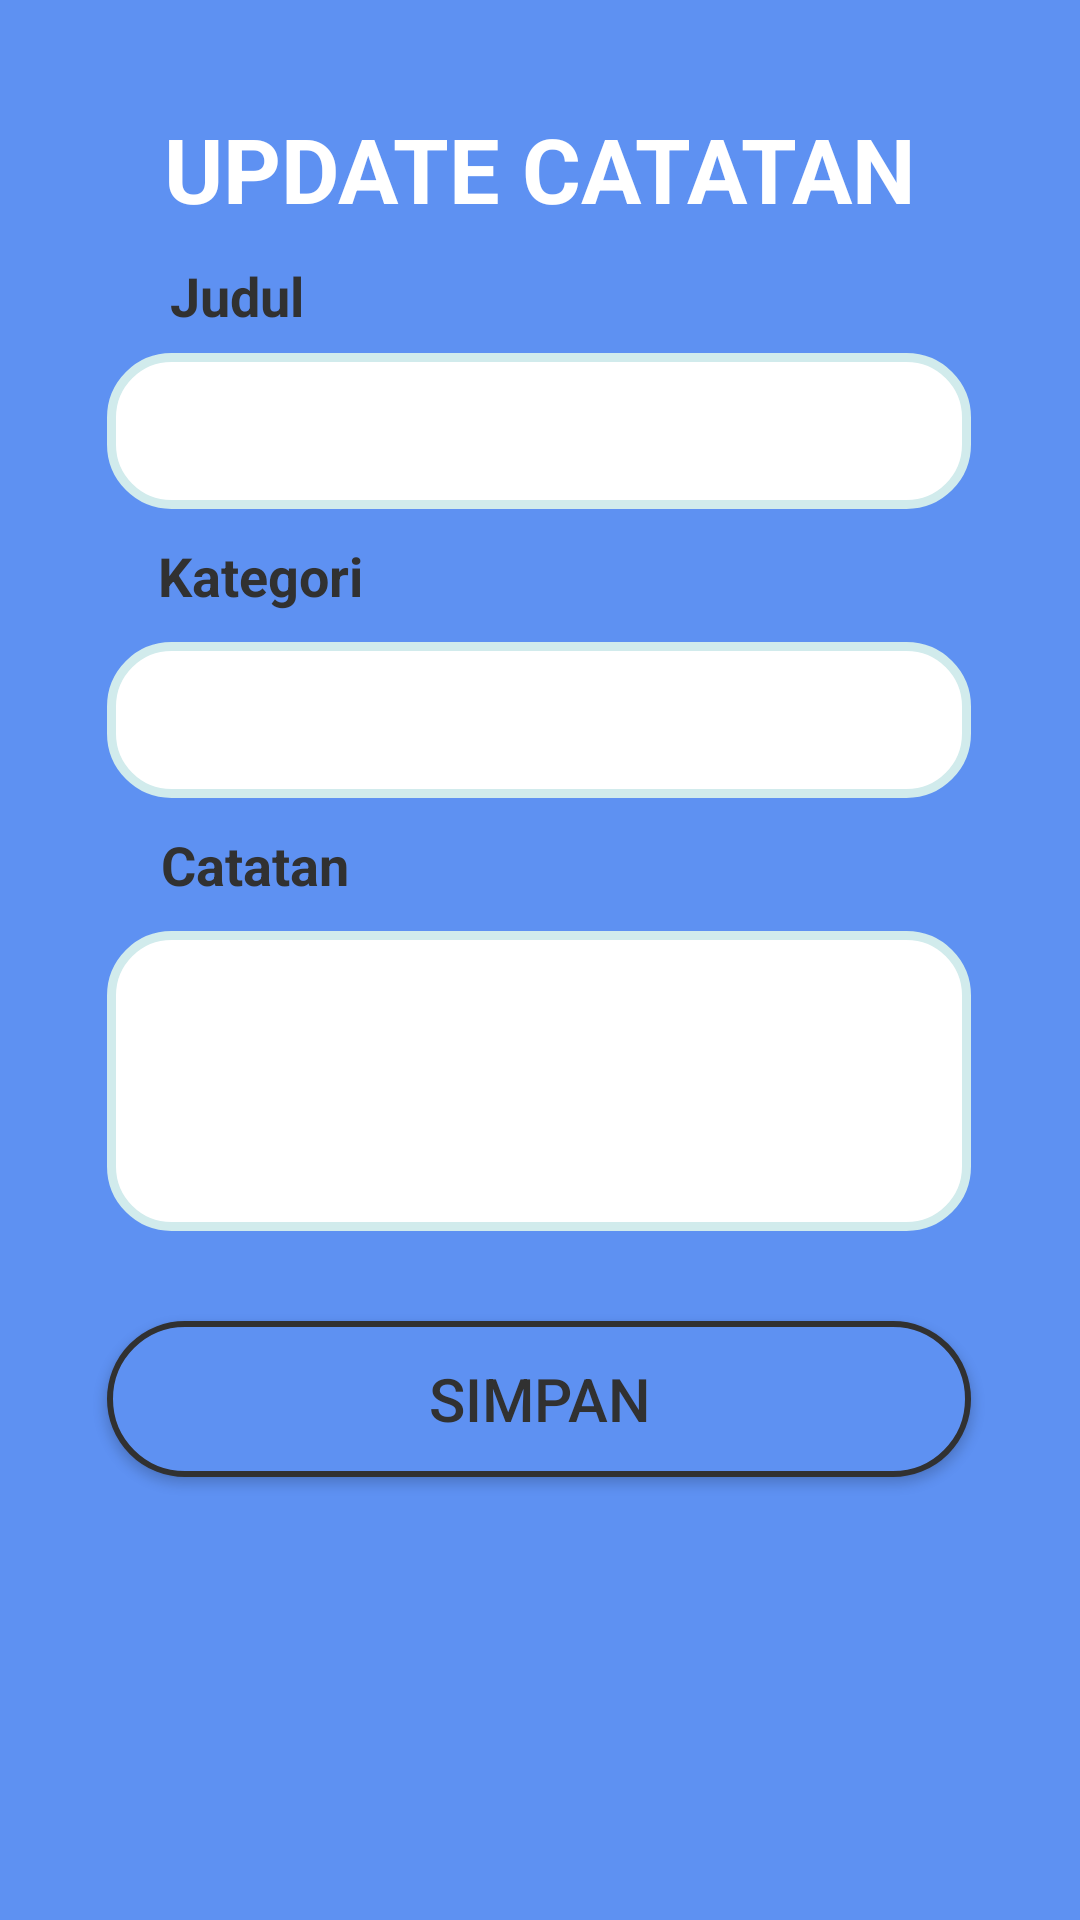

Android layout source for this screen:
<!-- AndroidManifest.xml: application theme Theme.UAS10119263RidwanRamadhan -->
<!-- res/layout/activity_update_catatan.xml -->
<?xml version="1.0" encoding="utf-8"?>
<androidx.constraintlayout.widget.ConstraintLayout xmlns:android="http://schemas.android.com/apk/res/android"
    xmlns:app="http://schemas.android.com/apk/res-auto"
    xmlns:tools="http://schemas.android.com/tools"
    android:layout_width="match_parent"
    android:background="@color/primary"
    android:layout_height="match_parent">

    <TextView
        android:layout_width="wrap_content"
        android:layout_height="wrap_content"
        android:text="UPDATE CATATAN"
        android:textAlignment="center"
        android:textColor="@color/white"
        android:textSize="30dp"
        app:layout_constraintBottom_toBottomOf="parent"
        app:layout_constraintEnd_toEndOf="parent"
        android:textStyle="bold"
        app:layout_constraintStart_toStartOf="parent"
        app:layout_constraintTop_toTopOf="parent"
        app:layout_constraintVertical_bias="0.06" />

    <TextView
        android:id="@+id/JudulTitle"
        android:layout_width="wrap_content"
        android:layout_height="wrap_content"
        android:text="Judul"
        android:textAlignment="center"
        android:textColor="#313131"
        android:textSize="18dp"
        app:layout_constraintBottom_toBottomOf="parent"
        app:layout_constraintEnd_toEndOf="parent"
        app:layout_constraintHorizontal_bias="0.18"
        android:textStyle="bold"
        app:layout_constraintStart_toStartOf="parent"
        app:layout_constraintTop_toTopOf="parent"
        app:layout_constraintVertical_bias="0.14" />


    <EditText
        android:id="@+id/Judul"
        android:layout_width="288dp"
        android:layout_height="52dp"
        android:background="@drawable/text_bg"
        android:text=""
        android:textAlignment="center"
        android:textColor="#313131"
        app:layout_constraintBottom_toBottomOf="parent"
        app:layout_constraintEnd_toEndOf="parent"
        app:layout_constraintHorizontal_bias="0.495"
        app:layout_constraintStart_toStartOf="parent"
        app:layout_constraintTop_toTopOf="parent"
        app:layout_constraintVertical_bias="0.20" />

    <TextView
        android:id="@+id/KategoriTitle"
        android:layout_width="wrap_content"
        android:layout_height="wrap_content"
        android:layout_marginTop="10dp"
        android:textColor="#313131"
        android:text="Kategori"
        android:textAlignment="center"
        app:layout_constraintBottom_toBottomOf="parent"
        app:layout_constraintEnd_toEndOf="parent"
        app:layout_constraintHorizontal_bias="0.18"
        android:textSize="18dp"
        android:textStyle="bold"
        app:layout_constraintStart_toStartOf="parent"
        app:layout_constraintTop_toBottomOf="@+id/Judul"
        app:layout_constraintVertical_bias="0" />

    <EditText
        android:id="@+id/Kategori"
        android:layout_width="288dp"
        android:layout_height="52dp"
        android:layout_marginTop="10dp"
        android:background="@drawable/text_bg"
        android:textColor="#313131"
        android:text=""
        android:textAlignment="center"
        app:layout_constraintBottom_toBottomOf="parent"
        app:layout_constraintEnd_toEndOf="parent"
        app:layout_constraintHorizontal_bias="0.495"
        app:layout_constraintStart_toStartOf="parent"
        app:layout_constraintTop_toBottomOf="@+id/KategoriTitle"
        app:layout_constraintVertical_bias="0" />

    <TextView
        android:id="@+id/CatatanTitle"
        android:layout_width="wrap_content"
        android:layout_height="wrap_content"
        android:layout_marginTop="10dp"
        android:textColor="#313131"
        android:text="Catatan"
        android:textAlignment="center"
        app:layout_constraintBottom_toBottomOf="parent"
        app:layout_constraintEnd_toEndOf="parent"
        app:layout_constraintHorizontal_bias="0.18"
        android:textSize="18dp"
        android:textStyle="bold"
        app:layout_constraintStart_toStartOf="parent"
        app:layout_constraintTop_toBottomOf="@+id/Kategori"
        app:layout_constraintVertical_bias="0" />

    <EditText
        android:id="@+id/Catatan"
        android:layout_width="288dp"
        android:layout_height="100dp"
        android:layout_marginTop="10dp"
        android:background="@drawable/text_bg"
        android:text=""
        android:textColor="#313131"
        android:textAlignment="center"
        app:layout_constraintBottom_toBottomOf="parent"
        app:layout_constraintEnd_toEndOf="parent"
        app:layout_constraintHorizontal_bias="0.495"
        app:layout_constraintStart_toStartOf="parent"
        app:layout_constraintTop_toBottomOf="@+id/CatatanTitle"
        app:layout_constraintVertical_bias="0" />

    <androidx.appcompat.widget.AppCompatButton
        android:id="@+id/Simpan"
        android:layout_width="288dp"
        android:layout_height="52dp"
        android:layout_marginTop="30dp"
        android:background="@drawable/bg_round"
        android:text="SIMPAN"
        android:textSize="20dp"
        android:textColor="#313131"
        android:textAlignment="center"
        app:layout_constraintBottom_toBottomOf="parent"
        app:layout_constraintEnd_toEndOf="parent"
        app:layout_constraintHorizontal_bias="0.495"
        app:layout_constraintStart_toStartOf="parent"
        app:layout_constraintTop_toBottomOf="@+id/Catatan"
        app:layout_constraintVertical_bias="0" />


</androidx.constraintlayout.widget.ConstraintLayout>
<!-- resources referenced by this layout -->
<resources>
  <color name="primary">#5E91F2</color>
  <color name="white">#FFFFFFFF</color>
  <!-- drawable bg_round (drawable-v24) -->
  <?xml version="1.0" encoding="utf-8"?>
  <shape xmlns:android="http://schemas.android.com/apk/res/android">
      <corners android:radius="200dp"/>
      <solid android:color="#5E91F2" />
      <stroke android:width="2dp"
          android:color="#313131"/>
  </shape>
  <!-- drawable text_bg (drawable-v24) -->
  <?xml version="1.0" encoding="utf-8"?>
  <shape xmlns:android="http://schemas.android.com/apk/res/android">
      <corners android:radius="20dp"/>
      <solid android:angle="270"
          android:color="@color/white"/>
      <stroke android:width="3dp"
          android:color="#D1EBEC"/>
  </shape>
  <style name="Theme.UAS10119263RidwanRamadhan" parent="Theme.MaterialComponents.DayNight.DarkActionBar">
          
          <item name="colorPrimary">@color/purple_500</item>
          <item name="colorPrimaryVariant">@color/purple_700</item>
          <item name="colorOnPrimary">@color/white</item>
          
          <item name="colorSecondary">@color/teal_200</item>
          <item name="colorSecondaryVariant">@color/teal_700</item>
          <item name="colorOnSecondary">@color/black</item>
          
          <item name="android:statusBarColor" tools:targetApi="l">?attr/colorPrimaryVariant</item>
          
      </style>
  <color name="purple_500">#FF6200EE</color>
  <color name="purple_700">#FF3700B3</color>
  <color name="teal_200">#FF03DAC5</color>
  <color name="teal_700">#FF018786</color>
  <color name="black">#FF000000</color>
</resources>
